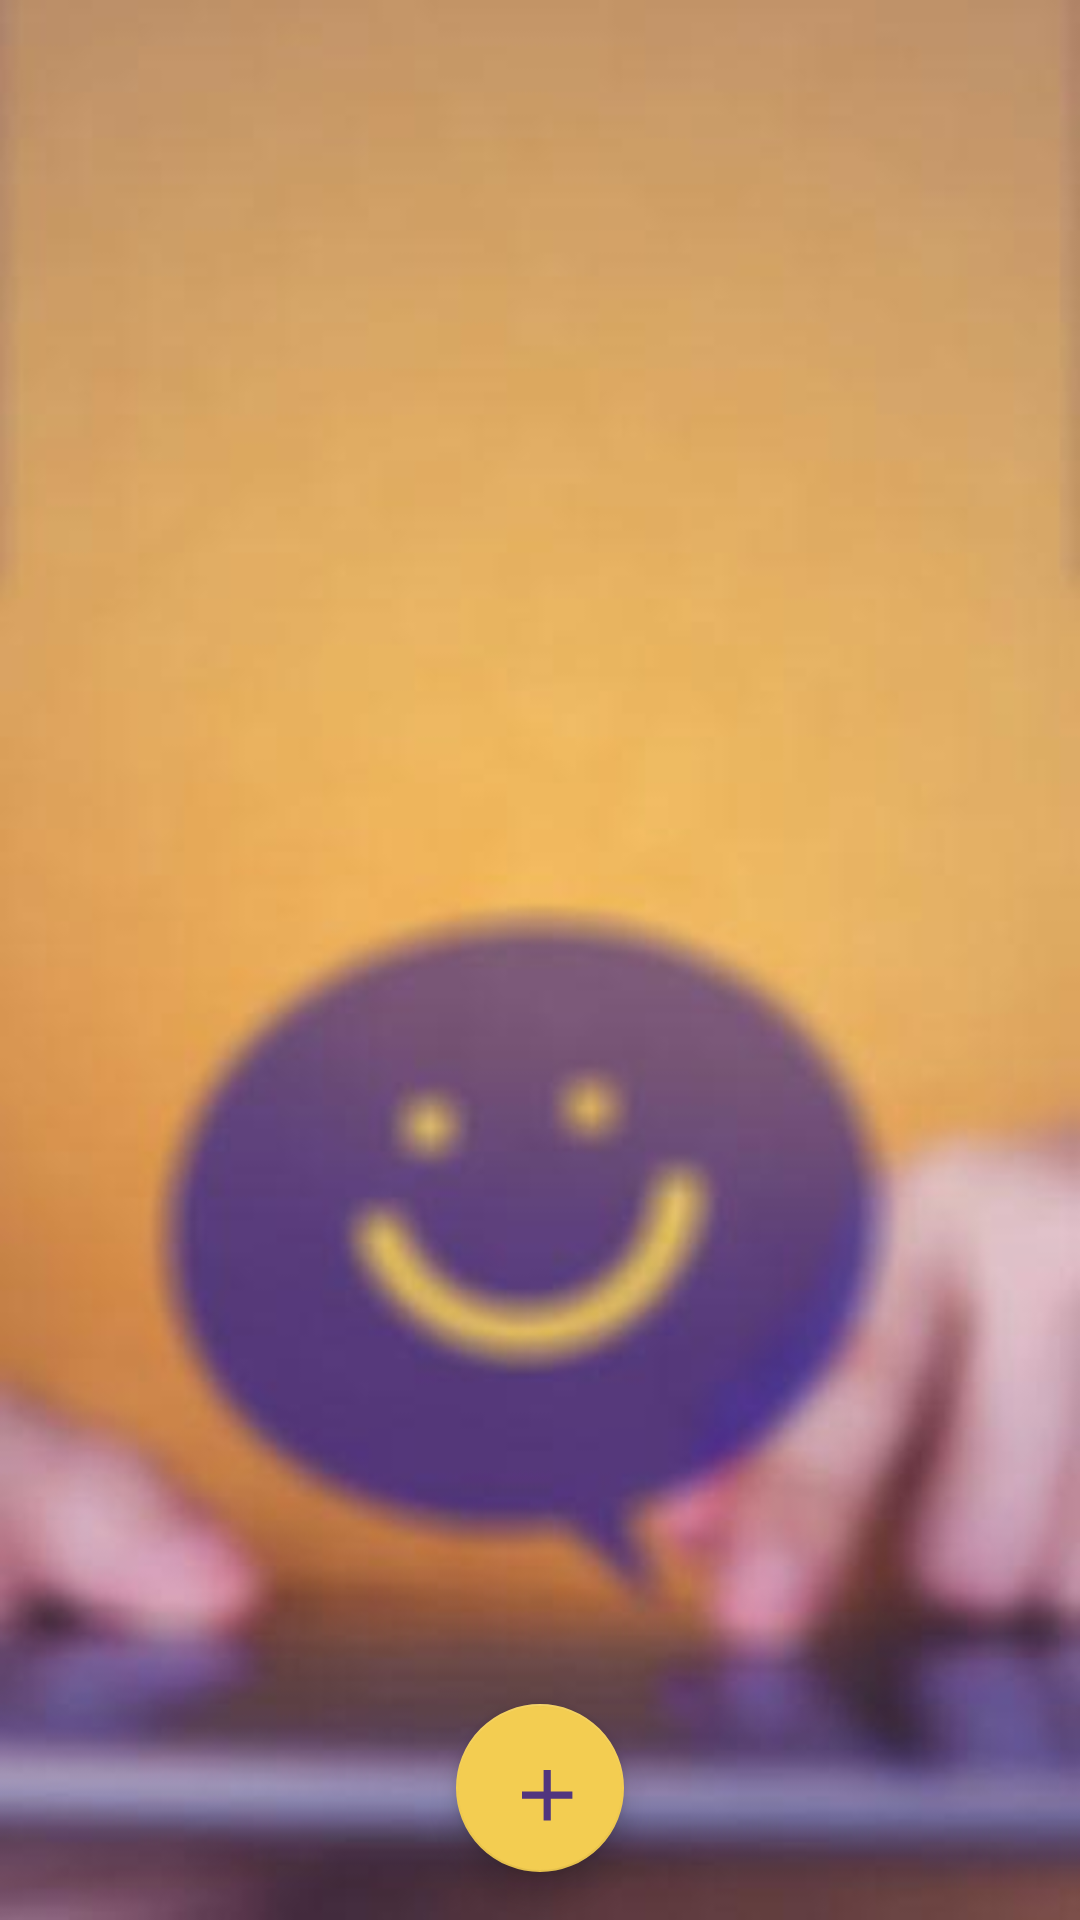

This screen was rendered from an Android layout file. Write that file and the resources it references.
<!-- AndroidManifest.xml: application theme AppTheme -->
<!-- res/layout/fragment_groups.xml -->
<?xml version="1.0" encoding="utf-8"?>
<androidx.constraintlayout.widget.ConstraintLayout xmlns:android="http://schemas.android.com/apk/res/android"
    xmlns:app="http://schemas.android.com/apk/res-auto"
    xmlns:tools="http://schemas.android.com/tools"
    android:layout_width="match_parent"
    android:layout_height="match_parent"
    android:background="@drawable/backgroung">


    <androidx.recyclerview.widget.RecyclerView
        android:id="@+id/groups_list"
        android:layout_width="0dp"
        android:layout_height="0dp"
        app:layout_constraintBottom_toBottomOf="parent"
        app:layout_constraintEnd_toEndOf="parent"
        app:layout_constraintHorizontal_bias="0.0"
        app:layout_constraintStart_toStartOf="parent"
        app:layout_constraintTop_toTopOf="parent"
        app:layout_constraintVertical_bias="0.0" />

    <com.google.android.material.floatingactionbutton.FloatingActionButton
        android:id="@+id/fabaddgroup"
        android:layout_width="wrap_content"
        android:layout_height="wrap_content"
        android:layout_gravity="bottom|end"
        android:layout_margin="16dp"
        android:layout_marginBottom="24dp"
        android:elevation="20dp"
        android:foregroundGravity="center"

        android:src="@drawable/plusimage"
        app:layout_constraintBottom_toBottomOf="parent"
        app:layout_constraintEnd_toEndOf="parent"
        app:layout_constraintStart_toStartOf="parent" />
</androidx.constraintlayout.widget.ConstraintLayout>
<!-- resources referenced by this layout -->
<resources>
  <!-- drawable backgroung: jpg bitmap (drawable-hdpi, 4822 bytes) -->
  <!-- drawable plusimage (drawable) -->
  <vector xmlns:android="http://schemas.android.com/apk/res/android"
      android:width="10dp"
      android:height="10dp"
      android:tint="#51367E"
      android:viewportWidth="20.0"
      android:viewportHeight="20.0">
      <path
          android:fillColor="#FF000000"
          android:pathData="M19,13h-6v6h-2v-6H5v-2h6V5h2v6h6v2z" />
  </vector>
  <style name="AppTheme" parent="Theme.AppCompat.Light.DarkActionBar">
          
          <item name="colorPrimary">@color/colorPrimary</item>
          <item name="colorPrimaryDark">@color/colorPrimaryDark</item>
          <item name="colorAccent">@color/colorAccent</item>
      </style>
  <color name="colorPrimary">#51367e</color>
  <color name="colorPrimaryDark">#51367e</color>
  <color name="colorAccent">#f3cd51</color>
</resources>
